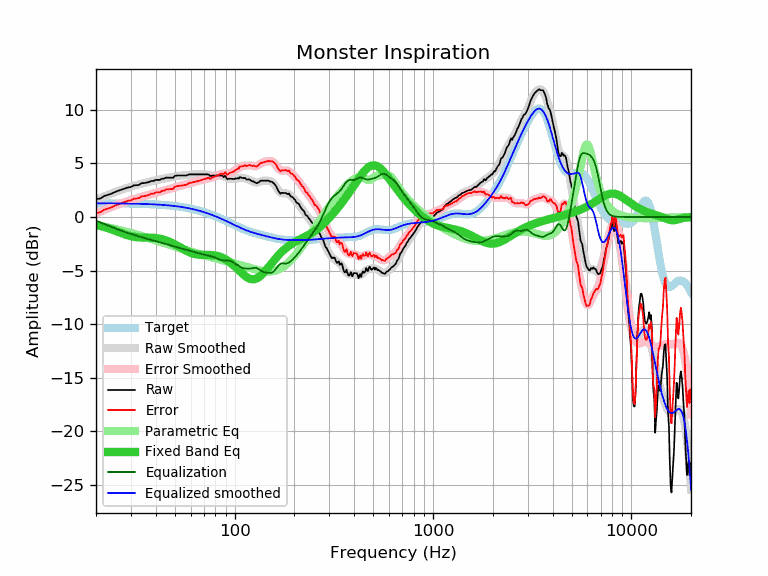

The file beside this chart, header and first rows:
frequency, raw, error, smoothed, error_smoothed, equalization, parametric_eq, equalized_raw, equalized_smoothed, target
20, 1.65, 0.37, 1.62, 0.34, -0.34, -0.73, 1.31, 1.28, 1.28
21, 1.72, 0.44, 1.78, 0.50, -0.50, -0.83, 1.22, 1.28, 1.28
22, 1.96, 0.69, 1.93, 0.66, -0.66, -0.93, 1.31, 1.28, 1.28
23, 2.06, 0.79, 2.08, 0.80, -0.80, -1.05, 1.26, 1.28, 1.28
24, 2.19, 0.92, 2.21, 0.94, -0.94, -1.16, 1.26, 1.27, 1.27
25, 2.34, 1.07, 2.34, 1.07, -1.07, -1.29, 1.28, 1.27, 1.27
26, 2.46, 1.20, 2.45, 1.19, -1.19, -1.41, 1.28, 1.27, 1.27
27, 2.56, 1.30, 2.56, 1.30, -1.30, -1.52, 1.27, 1.26, 1.26
28, 2.66, 1.40, 2.66, 1.40, -1.40, -1.63, 1.26, 1.26, 1.26
29, 2.76, 1.51, 2.75, 1.50, -1.50, -1.72, 1.27, 1.26, 1.26
30, 2.79, 1.54, 2.83, 1.58, -1.58, -1.79, 1.21, 1.25, 1.25
31, 2.96, 1.72, 2.91, 1.67, -1.67, -1.84, 1.30, 1.24, 1.24
32, 2.96, 1.72, 2.98, 1.74, -1.74, -1.88, 1.22, 1.24, 1.24
33, 3.00, 1.77, 3.05, 1.82, -1.82, -1.90, 1.19, 1.23, 1.23
34, 3.16, 1.94, 3.11, 1.89, -1.89, -1.91, 1.28, 1.23, 1.23
35, 3.16, 1.95, 3.17, 1.95, -1.95, -1.92, 1.21, 1.22, 1.22
36, 3.21, 2.00, 3.23, 2.02, -2.02, -1.92, 1.20, 1.21, 1.21
37, 3.26, 2.06, 3.28, 2.08, -2.08, -1.93, 1.18, 1.20, 1.20
38, 3.36, 2.17, 3.33, 2.14, -2.14, -1.93, 1.22, 1.19, 1.19
39, 3.36, 2.18, 3.38, 2.20, -2.20, -1.95, 1.16, 1.18, 1.18
40, 3.46, 2.29, 3.43, 2.26, -2.26, -1.96, 1.21, 1.17, 1.17
41, 3.46, 2.30, 3.47, 2.31, -2.31, -1.99, 1.15, 1.16, 1.16
42, 3.46, 2.32, 3.51, 2.36, -2.36, -2.03, 1.10, 1.15, 1.15
43, 3.57, 2.44, 3.55, 2.42, -2.42, -2.07, 1.16, 1.13, 1.13
44, 3.57, 2.45, 3.59, 2.47, -2.47, -2.12, 1.11, 1.12, 1.12
45, 3.67, 2.57, 3.62, 2.52, -2.52, -2.18, 1.16, 1.11, 1.11
46, 3.67, 2.58, 3.66, 2.56, -2.56, -2.24, 1.11, 1.09, 1.09
47, 3.67, 2.60, 3.69, 2.62, -2.62, -2.31, 1.06, 1.07, 1.07
48, 3.67, 2.62, 3.72, 2.67, -2.67, -2.39, 1.01, 1.06, 1.06
49, 3.66, 2.62, 3.76, 2.72, -2.72, -2.47, 0.95, 1.04, 1.04
50, 3.84, 2.82, 3.79, 2.77, -2.77, -2.56, 1.08, 1.02, 1.02
51, 3.87, 2.87, 3.82, 2.82, -2.82, -2.64, 1.06, 1.00, 1.00
52, 3.87, 2.89, 3.84, 2.86, -2.86, -2.73, 1.01, 0.98, 0.98
53, 3.87, 2.92, 3.86, 2.90, -2.90, -2.82, 0.97, 0.96, 0.96
54, 3.87, 2.94, 3.88, 2.94, -2.94, -2.91, 0.93, 0.94, 0.94
55, 3.87, 2.96, 3.89, 2.98, -2.98, -2.99, 0.90, 0.91, 0.91
56, 3.87, 2.99, 3.90, 3.02, -3.02, -3.07, 0.86, 0.89, 0.89
57, 3.87, 3.01, 3.92, 3.05, -3.05, -3.15, 0.82, 0.86, 0.86
58, 3.92, 3.09, 3.93, 3.09, -3.09, -3.22, 0.83, 0.84, 0.84
59, 3.98, 3.17, 3.94, 3.13, -3.13, -3.28, 0.85, 0.81, 0.81
60, 3.97, 3.19, 3.96, 3.17, -3.17, -3.34, 0.80, 0.78, 0.78
61, 3.97, 3.22, 3.96, 3.21, -3.21, -3.38, 0.76, 0.75, 0.75
62, 3.97, 3.25, 3.97, 3.25, -3.25, -3.42, 0.73, 0.72, 0.72
63, 3.97, 3.28, 3.98, 3.28, -3.28, -3.46, 0.69, 0.69, 0.69
64, 3.97, 3.31, 3.98, 3.32, -3.32, -3.48, 0.66, 0.66, 0.66
65, 3.97, 3.35, 3.98, 3.35, -3.35, -3.51, 0.62, 0.63, 0.63
66, 3.97, 3.38, 3.98, 3.39, -3.39, -3.52, 0.59, 0.60, 0.60
67, 3.97, 3.41, 3.98, 3.42, -3.42, -3.53, 0.55, 0.56, 0.56
68, 3.97, 3.45, 3.98, 3.45, -3.45, -3.54, 0.52, 0.53, 0.53
69, 3.97, 3.48, 3.98, 3.49, -3.49, -3.54, 0.49, 0.49, 0.49
70, 3.97, 3.52, 3.97, 3.52, -3.52, -3.54, 0.46, 0.46, 0.46
71, 3.97, 3.55, 3.97, 3.55, -3.55, -3.54, 0.43, 0.42, 0.42
72, 3.97, 3.59, 3.95, 3.57, -3.57, -3.54, 0.40, 0.38, 0.38
73, 3.97, 3.63, 3.94, 3.59, -3.59, -3.54, 0.38, 0.34, 0.34
74, 3.97, 3.67, 3.92, 3.61, -3.61, -3.54, 0.36, 0.31, 0.31
75, 3.83, 3.57, 3.90, 3.64, -3.64, -3.54, 0.20, 0.27, 0.27
76, 3.83, 3.61, 3.89, 3.66, -3.66, -3.55, 0.17, 0.23, 0.23
77, 3.87, 3.69, 3.88, 3.69, -3.69, -3.55, 0.18, 0.19, 0.19
78, 3.87, 3.73, 3.87, 3.72, -3.72, -3.56, 0.15, 0.15, 0.15
79, 3.87, 3.77, 3.87, 3.76, -3.76, -3.58, 0.11, 0.11, 0.11
... 553 more rows
